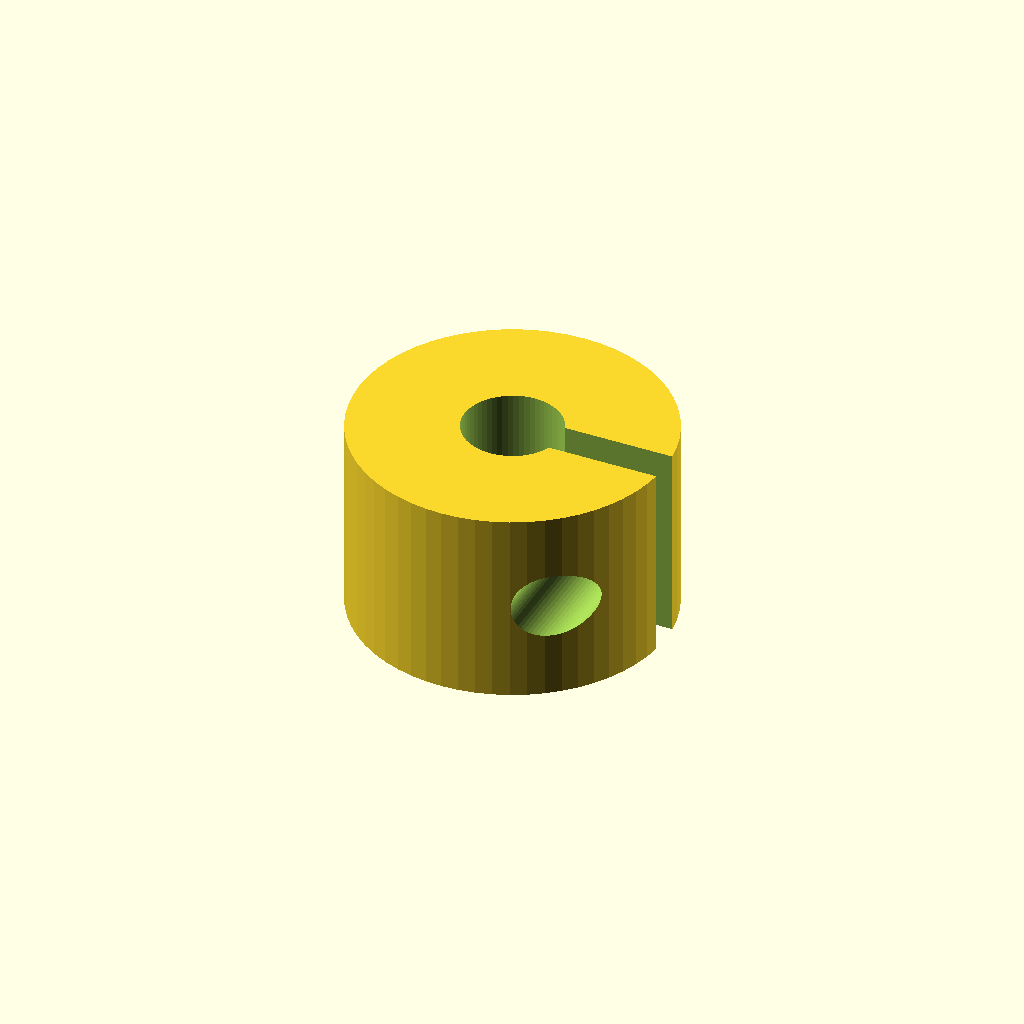
Cell 1 — every parameter at its default value.
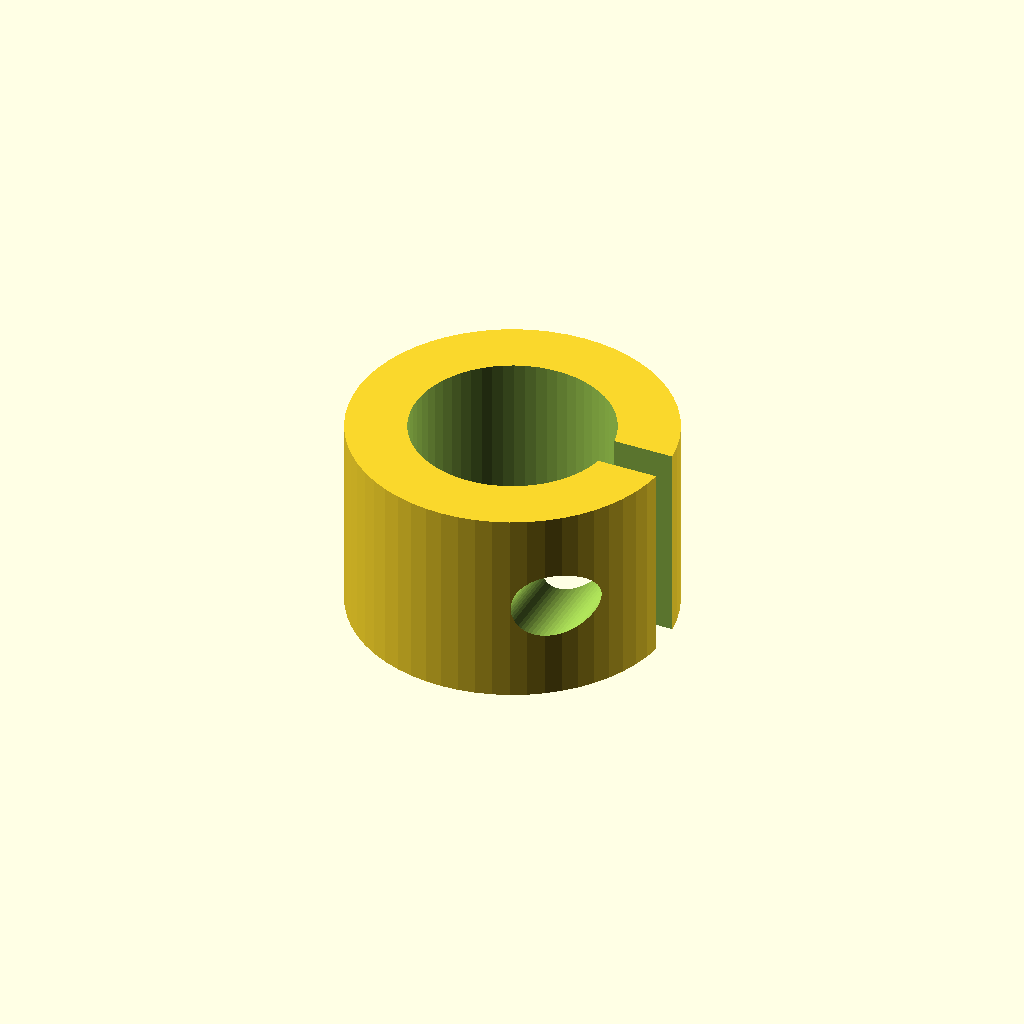
Cell 2: shaft_d = 10 (everything else at default).
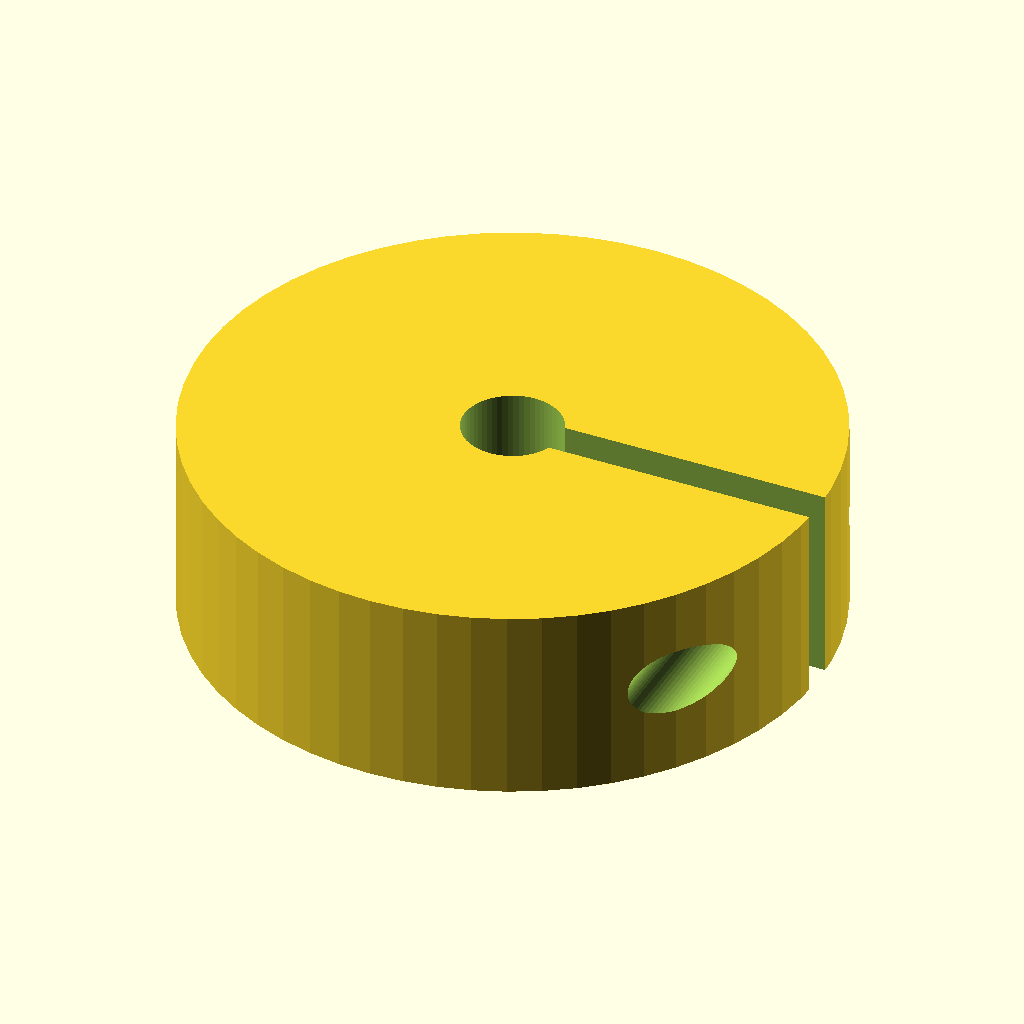
Cell 3: outer_d = 32 (everything else at default).
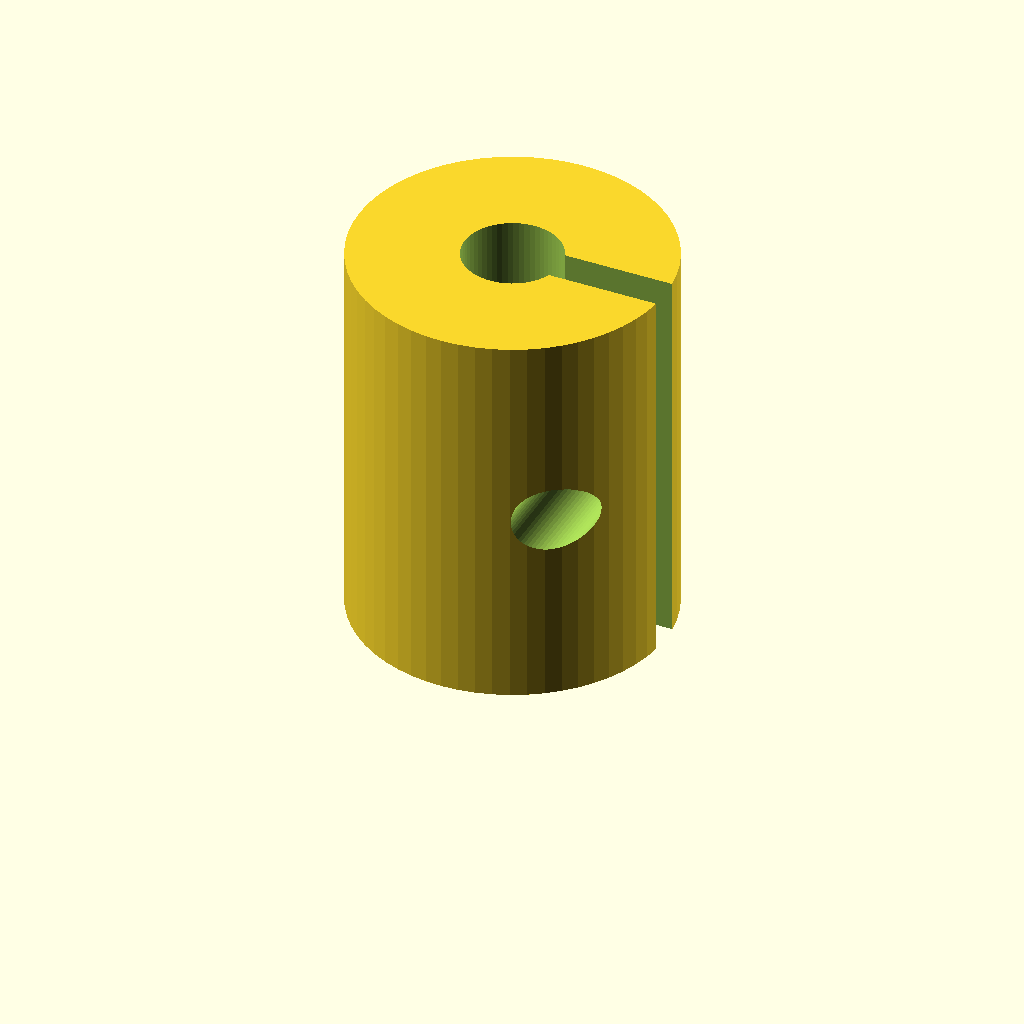
Cell 4: width = 20 (everything else at default).
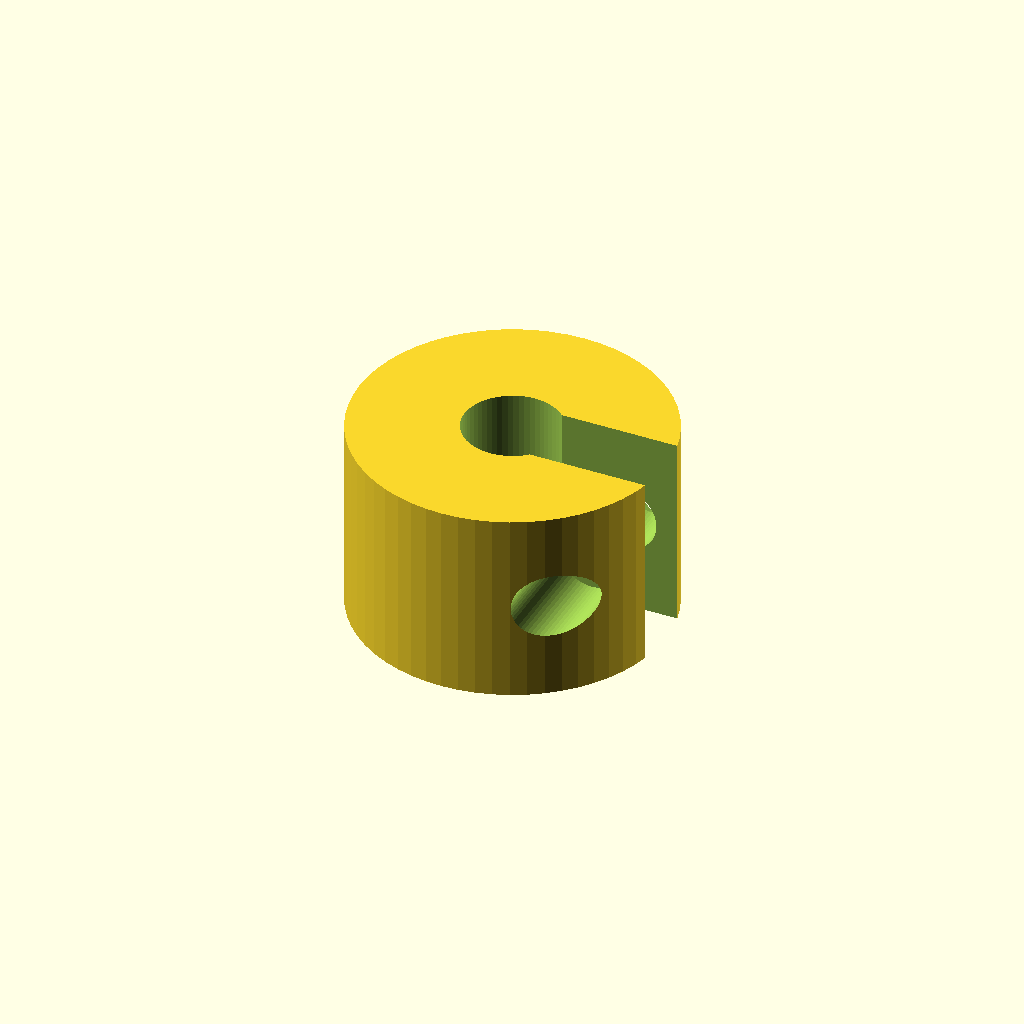
Cell 5: slit_w = 3.6 (everything else at default).
One fixed orthographic camera (rotation 55°, 0°, 25°; colour scheme Cornfield) for every cell.
The OpenSCAD source (optional_data/data/parts/part_0039.scad):
// C-style split collar for 5 mm shaft.
$fn = 60;
eps = 0.02;
shaft_d = 5;
outer_d = 16;
width = 10;
slit_w = 1.8;
screw_d = 3.4;
difference() {
    cylinder(d = outer_d, h = width);
    translate([0, 0, -eps]) cylinder(d = shaft_d, h = width + 2 * eps);
    translate([0, -slit_w / 2, -eps]) cube([outer_d / 2 + eps, slit_w, width + 2 * eps]);
    translate([outer_d / 2 - 3, -outer_d / 2 - eps, width / 2]) rotate([-90, 0, 0]) cylinder(d = screw_d, h = outer_d + 2 * eps);
    translate([outer_d / 2 - 3, outer_d / 2 - 3 - eps, width / 2]) rotate([-90, 0, 0]) cylinder(d = screw_d + 3, h = 3 + 2 * eps);
}
Customizer parameters (derived from the source; name, type, default, range or options):
eps: number, default 0.02
shaft_d: number, default 5
outer_d: number, default 16
width: number, default 10
slit_w: number, default 1.8
screw_d: number, default 3.4
